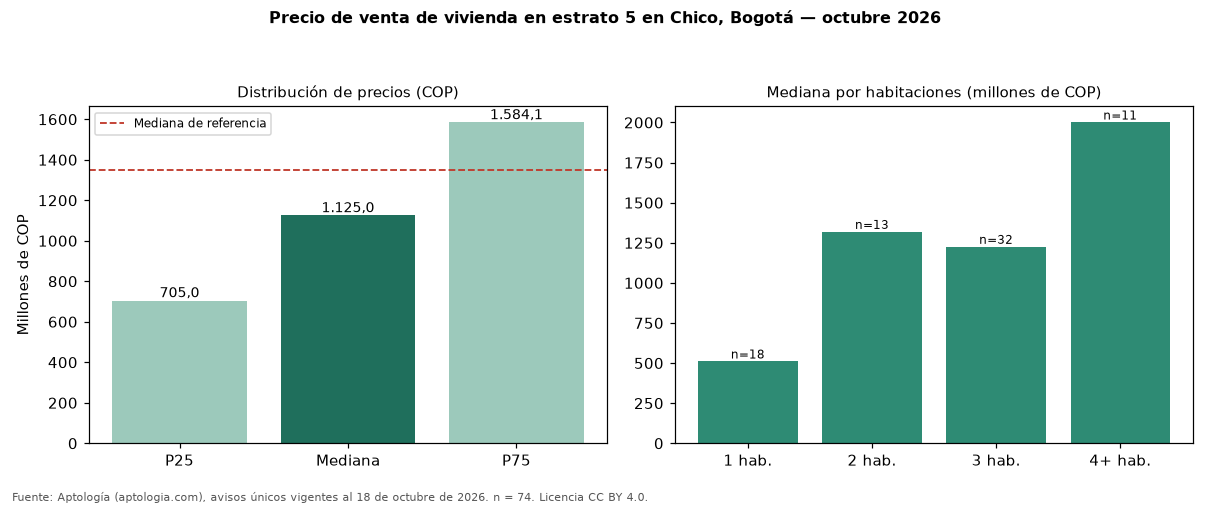

Data behind this chart, as committed beside it:
seccion, metrica, valor_cop, n
precio, p25, 705000000, 74
precio, mediana, 1125000000, 74
precio, p75, 1584107500, 74
cop_por_m2, p25, 6807512, 74
cop_por_m2, mediana, 9389313, 74
cop_por_m2, p75, 13070175, 74
area, area_mediana_m2, 145.0, 74
habitaciones, 1, 510000000, 18
habitaciones, 2, 1317875000, 13
habitaciones, 3, 1225000000, 32
habitaciones, 4+, 2000000000, 11
administracion, mediana, 1100000, 57
estrato, moda, 5, 
parqueadero, porcentaje_con_parqueadero, 94.6, 74
referencia, mediana_referencia, 1350000000, 1066
referencia, mediana_cop_por_m2_referencia, 9777778, 1066
